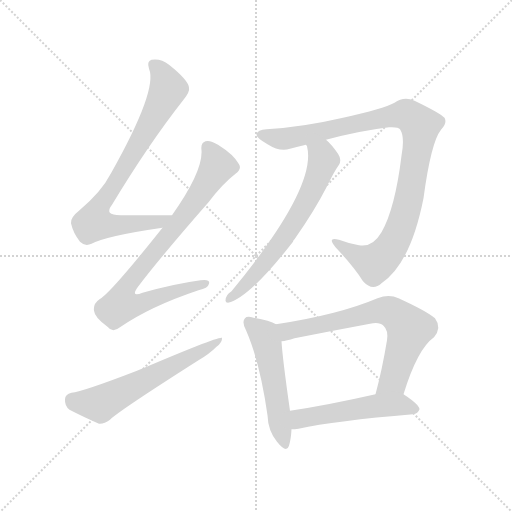
t = 0.00 s
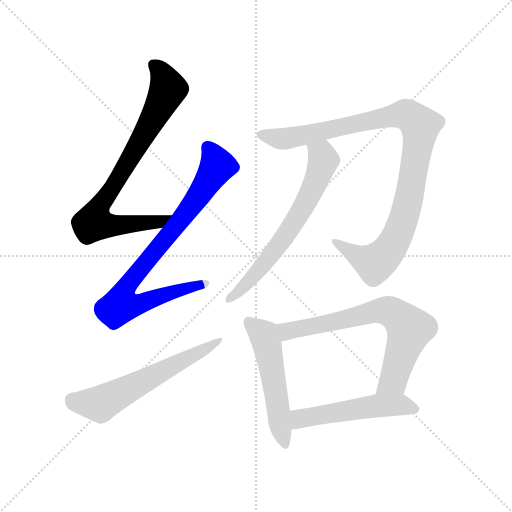
t = 1.36 s
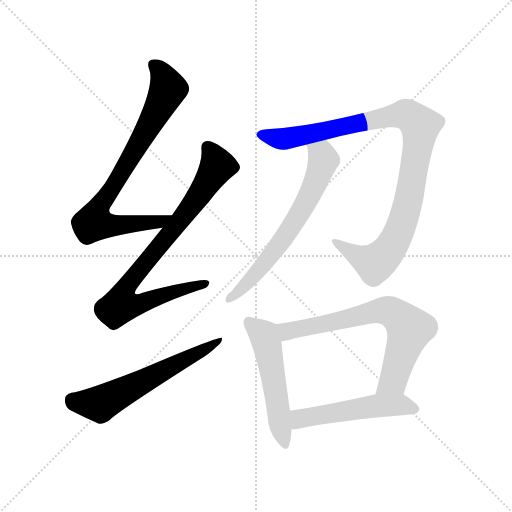
t = 2.73 s
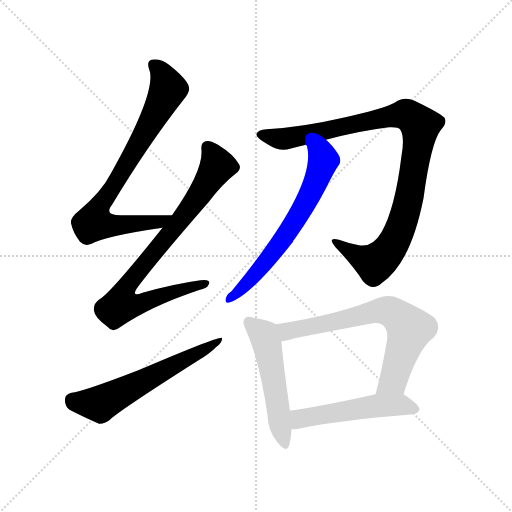
t = 4.09 s
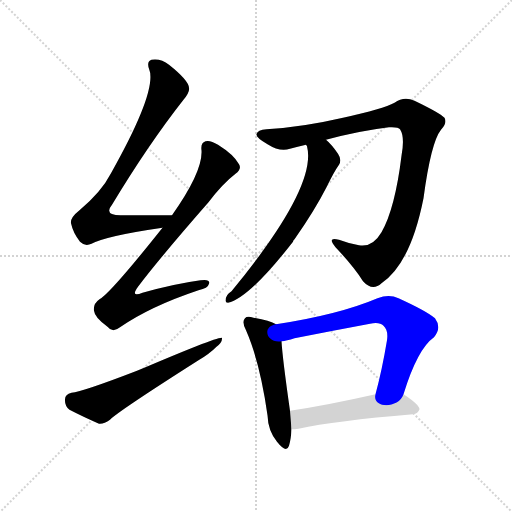
t = 5.46 s
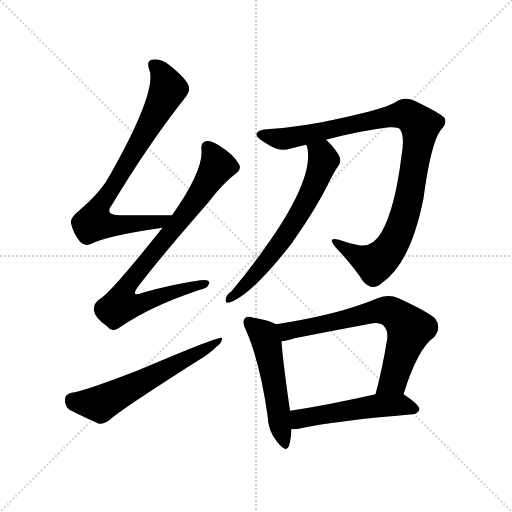
t = 6.82 s

The animated SVG that drew these frames (rendered in a browser with its animation timeline set to each time). Animation: 8 CSS @keyframes rules; one cycle of 6.82 s.

<svg version="1.1" viewBox="0 0 1024 1024" xmlns="http://www.w3.org/2000/svg">
  <g stroke="lightgray" stroke-dasharray="1,1" stroke-width="1" transform="scale(4, 4)">
    <line x1="0" y1="0" x2="256" y2="256"></line>
    <line x1="256" y1="0" x2="0" y2="256"></line>
    <line x1="128" y1="0" x2="128" y2="256"></line>
    <line x1="0" y1="128" x2="256" y2="128"></line>
  </g>
<g transform="scale(1, -1) translate(0, -900)">
   <style type="text/css">
    @keyframes keyframes0 {
      from {
       stroke: blue;
       stroke-dashoffset: 770;
       stroke-width: 128;
       }
       71% {
       animation-timing-function: step-end;
       stroke: blue;
       stroke-dashoffset: 0;
       stroke-width: 128;
       }
       to {
       stroke: black;
       stroke-width: 1024;
       }
       }
       #make-me-a-hanzi-animation-0 {
         animation: keyframes0 0.876628s both;
         animation-delay: 0.000000s;
         animation-timing-function: linear;
       }
    @keyframes keyframes1 {
      from {
       stroke: blue;
       stroke-dashoffset: 793;
       stroke-width: 128;
       }
       72% {
       animation-timing-function: step-end;
       stroke: blue;
       stroke-dashoffset: 0;
       stroke-width: 128;
       }
       to {
       stroke: black;
       stroke-width: 1024;
       }
       }
       #make-me-a-hanzi-animation-1 {
         animation: keyframes1 0.895345s both;
         animation-delay: 0.876628s;
         animation-timing-function: linear;
       }
    @keyframes keyframes2 {
      from {
       stroke: blue;
       stroke-dashoffset: 587;
       stroke-width: 128;
       }
       66% {
       animation-timing-function: step-end;
       stroke: blue;
       stroke-dashoffset: 0;
       stroke-width: 128;
       }
       to {
       stroke: black;
       stroke-width: 1024;
       }
       }
       #make-me-a-hanzi-animation-2 {
         animation: keyframes2 0.727702s both;
         animation-delay: 1.771973s;
         animation-timing-function: linear;
       }
    @keyframes keyframes3 {
      from {
       stroke: blue;
       stroke-dashoffset: 974;
       stroke-width: 128;
       }
       76% {
       animation-timing-function: step-end;
       stroke: blue;
       stroke-dashoffset: 0;
       stroke-width: 128;
       }
       to {
       stroke: black;
       stroke-width: 1024;
       }
       }
       #make-me-a-hanzi-animation-3 {
         animation: keyframes3 1.042643s both;
         animation-delay: 2.499674s;
         animation-timing-function: linear;
       }
    @keyframes keyframes4 {
      from {
       stroke: blue;
       stroke-dashoffset: 633;
       stroke-width: 128;
       }
       67% {
       animation-timing-function: step-end;
       stroke: blue;
       stroke-dashoffset: 0;
       stroke-width: 128;
       }
       to {
       stroke: black;
       stroke-width: 1024;
       }
       }
       #make-me-a-hanzi-animation-4 {
         animation: keyframes4 0.765137s both;
         animation-delay: 3.542318s;
         animation-timing-function: linear;
       }
    @keyframes keyframes5 {
      from {
       stroke: blue;
       stroke-dashoffset: 515;
       stroke-width: 128;
       }
       63% {
       animation-timing-function: step-end;
       stroke: blue;
       stroke-dashoffset: 0;
       stroke-width: 128;
       }
       to {
       stroke: black;
       stroke-width: 1024;
       }
       }
       #make-me-a-hanzi-animation-5 {
         animation: keyframes5 0.669108s both;
         animation-delay: 4.307454s;
         animation-timing-function: linear;
       }
    @keyframes keyframes6 {
      from {
       stroke: blue;
       stroke-dashoffset: 678;
       stroke-width: 128;
       }
       69% {
       animation-timing-function: step-end;
       stroke: blue;
       stroke-dashoffset: 0;
       stroke-width: 128;
       }
       to {
       stroke: black;
       stroke-width: 1024;
       }
       }
       #make-me-a-hanzi-animation-6 {
         animation: keyframes6 0.801758s both;
         animation-delay: 4.976562s;
         animation-timing-function: linear;
       }
    @keyframes keyframes7 {
      from {
       stroke: blue;
       stroke-dashoffset: 507;
       stroke-width: 128;
       }
       62% {
       animation-timing-function: step-end;
       stroke: blue;
       stroke-dashoffset: 0;
       stroke-width: 128;
       }
       to {
       stroke: black;
       stroke-width: 1024;
       }
       }
       #make-me-a-hanzi-animation-7 {
         animation: keyframes7 0.662598s both;
         animation-delay: 5.778320s;
         animation-timing-function: linear;
       }
</style>
<path d="M 344.0 469.5 Q 287.0 469.5 241.0 469.5 Q 207.0 469.5 224.0 490.5 Q 297.0 611.5 367.0 700.5 Q 380.0 716.5 378.0 724.5 Q 377.0 739.5 338.0 770.5 Q 322.0 783.5 303.0 780.5 Q 293.0 777.5 298.0 762.5 Q 316.0 720.5 222.0 553.5 Q 203.0 516.5 159.0 479.5 Q 140.0 464.5 142.0 453.5 Q 146.0 434.5 160.0 416.5 Q 170.0 406.5 183.0 412.5 Q 214.0 428.5 325.0 444.5 C 355.0 448.5 374.0 469.5 344.0 469.5 Z" fill="lightgray"></path> 
<path d="M 325.0 444.5 Q 220.0 312.5 199.0 301.5 Q 186.0 292.5 188.0 278.5 Q 189.0 265.5 215.0 246.5 Q 225.0 233.5 240.0 245.5 Q 301.0 287.5 397.0 319.5 Q 416.0 323.5 418.0 332.5 Q 421.0 342.5 401.0 339.5 Q 349.0 332.5 285.0 314.5 Q 260.0 304.5 276.0 326.5 Q 319.0 383.5 417.0 495.5 Q 445.0 532.5 471.0 552.5 Q 484.0 562.5 478.0 571.5 Q 468.0 590.5 436.0 610.5 Q 420.0 620.5 411.0 617.5 Q 401.0 614.5 403.0 599.5 Q 406.0 557.5 344.0 469.5 L 325.0 444.5 Z" fill="lightgray"></path> 
<path d="M 143.0 114.5 Q 130.0 111.5 130.0 101.5 Q 129.0 88.5 139.0 80.5 Q 164.0 67.5 198.0 52.5 Q 208.0 51.5 220.0 60.5 Q 235.0 76.5 397.0 179.5 Q 418.0 191.5 433.0 206.5 Q 445.0 215.5 444.0 224.5 Q 438.0 228.5 274.0 158.5 Q 165.0 116.5 143.0 114.5 Z" fill="lightgray"></path> 
<path d="M 652.0 620.5 Q 719.0 638.5 778.0 645.5 Q 797.0 646.5 800.0 641.5 Q 810.0 626.5 803.0 588.5 Q 790.0 482.5 763.0 435.5 Q 745.0 404.5 718.0 409.5 Q 696.0 413.5 678.0 420.5 Q 653.0 427.5 671.0 405.5 Q 708.0 366.5 726.0 337.5 Q 745.0 316.5 763.0 333.5 Q 821.0 372.5 847.0 503.5 Q 862.0 615.5 882.0 640.5 Q 895.0 653.5 889.0 664.5 Q 879.0 674.5 829.0 698.5 Q 808.0 708.5 789.0 694.5 Q 767.0 682.5 686.0 664.5 Q 604.0 645.5 533.0 641.5 Q 515.0 640.5 513.0 631.5 Q 512.0 624.5 535.0 611.5 Q 560.0 595.5 580.0 602.5 Q 595.0 606.5 612.0 610.5 L 652.0 620.5 Z" fill="lightgray"></path> 
<path d="M 612.0 610.5 Q 613.0 609.5 614.0 607.5 Q 635.0 526.5 463.0 317.5 Q 451.0 310.5 451.0 298.5 Q 451.0 294.5 456.0 294.5 Q 498.0 303.5 586.0 416.5 Q 586.0 419.5 589.0 421.5 Q 629.0 478.5 653.0 525.5 Q 668.0 556.5 678.0 570.5 Q 684.0 580.5 676.0 592.5 Q 663.0 611.5 652.0 620.5 C 630.0 641.5 603.0 639.5 612.0 610.5 Z" fill="lightgray"></path> 
<path d="M 552.0 251.5 Q 540.0 258.5 507.0 264.5 Q 494.0 268.5 490.0 263.5 Q 483.0 256.5 492.0 239.5 Q 520.0 175.5 535.0 69.5 Q 536.0 38.5 554.0 16.5 Q 573.0 -7.5 578.0 8.5 Q 582.0 21.5 583.0 41.5 L 580.0 78.5 Q 565.0 183.5 563.0 217.5 C 561.0 247.5 561.0 247.5 552.0 251.5 Z" fill="lightgray"></path> 
<path d="M 807.0 111.5 Q 835.0 202.5 868.0 225.5 Q 884.0 244.5 870.0 263.5 Q 852.0 278.5 797.0 303.5 Q 778.0 312.5 755.0 303.5 Q 677.0 270.5 552.0 251.5 C 522.0 246.5 534.0 212.5 563.0 217.5 Q 573.0 218.5 589.0 223.5 Q 665.0 238.5 740.0 252.5 Q 759.0 256.5 767.0 248.5 Q 777.0 239.5 774.0 219.5 Q 764.0 159.5 751.0 111.5 C 743.0 82.5 798.0 82.5 807.0 111.5 Z" fill="lightgray"></path> 
<path d="M 583.0 41.5 Q 589.0 41.5 597.0 42.5 Q 670.0 58.5 826.0 71.5 Q 836.0 72.5 839.0 81.5 Q 839.0 90.5 807.0 111.5 C 793.0 120.5 780.0 118.5 751.0 111.5 Q 654.0 89.5 580.0 78.5 C 550.0 74.5 553.0 40.5 583.0 41.5 Z" fill="lightgray"></path> 
      <clipPath id="make-me-a-hanzi-clip-0">
      <path d="M 344.0 469.5 Q 287.0 469.5 241.0 469.5 Q 207.0 469.5 224.0 490.5 Q 297.0 611.5 367.0 700.5 Q 380.0 716.5 378.0 724.5 Q 377.0 739.5 338.0 770.5 Q 322.0 783.5 303.0 780.5 Q 293.0 777.5 298.0 762.5 Q 316.0 720.5 222.0 553.5 Q 203.0 516.5 159.0 479.5 Q 140.0 464.5 142.0 453.5 Q 146.0 434.5 160.0 416.5 Q 170.0 406.5 183.0 412.5 Q 214.0 428.5 325.0 444.5 C 355.0 448.5 374.0 469.5 344.0 469.5 Z" fill="lightgray"></path>
      </clipPath>
      <path clip-path="url(#make-me-a-hanzi-clip-0)" d="M 308.0 769.5 L 329.0 742.5 L 336.0 722.5 L 333.0 714.5 L 275.0 607.5 L 194.0 477.5 L 188.0 454.5 L 208.0 449.5 L 313.0 453.5 L 336.0 465.5 " fill="none" id="make-me-a-hanzi-animation-0" stroke-dasharray="642 1284" stroke-linecap="round"></path>

      <clipPath id="make-me-a-hanzi-clip-1">
      <path d="M 325.0 444.5 Q 220.0 312.5 199.0 301.5 Q 186.0 292.5 188.0 278.5 Q 189.0 265.5 215.0 246.5 Q 225.0 233.5 240.0 245.5 Q 301.0 287.5 397.0 319.5 Q 416.0 323.5 418.0 332.5 Q 421.0 342.5 401.0 339.5 Q 349.0 332.5 285.0 314.5 Q 260.0 304.5 276.0 326.5 Q 319.0 383.5 417.0 495.5 Q 445.0 532.5 471.0 552.5 Q 484.0 562.5 478.0 571.5 Q 468.0 590.5 436.0 610.5 Q 420.0 620.5 411.0 617.5 Q 401.0 614.5 403.0 599.5 Q 406.0 557.5 344.0 469.5 L 325.0 444.5 Z" fill="lightgray"></path>
      </clipPath>
      <path clip-path="url(#make-me-a-hanzi-clip-1)" d="M 416.0 604.5 L 435.0 568.5 L 358.0 454.5 L 260.0 337.5 L 251.0 296.5 L 288.0 294.5 L 409.0 332.5 " fill="none" id="make-me-a-hanzi-animation-1" stroke-dasharray="665 1330" stroke-linecap="round"></path>

      <clipPath id="make-me-a-hanzi-clip-2">
      <path d="M 143.0 114.5 Q 130.0 111.5 130.0 101.5 Q 129.0 88.5 139.0 80.5 Q 164.0 67.5 198.0 52.5 Q 208.0 51.5 220.0 60.5 Q 235.0 76.5 397.0 179.5 Q 418.0 191.5 433.0 206.5 Q 445.0 215.5 444.0 224.5 Q 438.0 228.5 274.0 158.5 Q 165.0 116.5 143.0 114.5 Z" fill="lightgray"></path>
      </clipPath>
      <path clip-path="url(#make-me-a-hanzi-clip-2)" d="M 144.0 100.5 L 202.0 93.5 L 443.0 220.5 " fill="none" id="make-me-a-hanzi-animation-2" stroke-dasharray="459 918" stroke-linecap="round"></path>

      <clipPath id="make-me-a-hanzi-clip-3">
      <path d="M 652.0 620.5 Q 719.0 638.5 778.0 645.5 Q 797.0 646.5 800.0 641.5 Q 810.0 626.5 803.0 588.5 Q 790.0 482.5 763.0 435.5 Q 745.0 404.5 718.0 409.5 Q 696.0 413.5 678.0 420.5 Q 653.0 427.5 671.0 405.5 Q 708.0 366.5 726.0 337.5 Q 745.0 316.5 763.0 333.5 Q 821.0 372.5 847.0 503.5 Q 862.0 615.5 882.0 640.5 Q 895.0 653.5 889.0 664.5 Q 879.0 674.5 829.0 698.5 Q 808.0 708.5 789.0 694.5 Q 767.0 682.5 686.0 664.5 Q 604.0 645.5 533.0 641.5 Q 515.0 640.5 513.0 631.5 Q 512.0 624.5 535.0 611.5 Q 560.0 595.5 580.0 602.5 Q 595.0 606.5 612.0 610.5 L 652.0 620.5 Z" fill="lightgray"></path>
      </clipPath>
      <path clip-path="url(#make-me-a-hanzi-clip-3)" d="M 521.0 630.5 L 580.0 623.5 L 809.0 671.5 L 838.0 651.5 L 822.0 519.5 L 801.0 444.5 L 781.0 403.5 L 750.0 373.5 L 714.0 387.5 L 671.0 414.5 " fill="none" id="make-me-a-hanzi-animation-3" stroke-dasharray="846 1692" stroke-linecap="round"></path>

      <clipPath id="make-me-a-hanzi-clip-4">
      <path d="M 612.0 610.5 Q 613.0 609.5 614.0 607.5 Q 635.0 526.5 463.0 317.5 Q 451.0 310.5 451.0 298.5 Q 451.0 294.5 456.0 294.5 Q 498.0 303.5 586.0 416.5 Q 586.0 419.5 589.0 421.5 Q 629.0 478.5 653.0 525.5 Q 668.0 556.5 678.0 570.5 Q 684.0 580.5 676.0 592.5 Q 663.0 611.5 652.0 620.5 C 630.0 641.5 603.0 639.5 612.0 610.5 Z" fill="lightgray"></path>
      </clipPath>
      <path clip-path="url(#make-me-a-hanzi-clip-4)" d="M 623.0 605.5 L 644.0 590.5 L 647.0 580.5 L 618.0 505.5 L 552.0 400.5 L 505.0 344.5 L 458.0 301.5 " fill="none" id="make-me-a-hanzi-animation-4" stroke-dasharray="505 1010" stroke-linecap="round"></path>

      <clipPath id="make-me-a-hanzi-clip-5">
      <path d="M 552.0 251.5 Q 540.0 258.5 507.0 264.5 Q 494.0 268.5 490.0 263.5 Q 483.0 256.5 492.0 239.5 Q 520.0 175.5 535.0 69.5 Q 536.0 38.5 554.0 16.5 Q 573.0 -7.5 578.0 8.5 Q 582.0 21.5 583.0 41.5 L 580.0 78.5 Q 565.0 183.5 563.0 217.5 C 561.0 247.5 561.0 247.5 552.0 251.5 Z" fill="lightgray"></path>
      </clipPath>
      <path clip-path="url(#make-me-a-hanzi-clip-5)" d="M 497.0 256.5 L 530.0 225.5 L 567.0 15.5 " fill="none" id="make-me-a-hanzi-animation-5" stroke-dasharray="387 774" stroke-linecap="round"></path>

      <clipPath id="make-me-a-hanzi-clip-6">
      <path d="M 807.0 111.5 Q 835.0 202.5 868.0 225.5 Q 884.0 244.5 870.0 263.5 Q 852.0 278.5 797.0 303.5 Q 778.0 312.5 755.0 303.5 Q 677.0 270.5 552.0 251.5 C 522.0 246.5 534.0 212.5 563.0 217.5 Q 573.0 218.5 589.0 223.5 Q 665.0 238.5 740.0 252.5 Q 759.0 256.5 767.0 248.5 Q 777.0 239.5 774.0 219.5 Q 764.0 159.5 751.0 111.5 C 743.0 82.5 798.0 82.5 807.0 111.5 Z" fill="lightgray"></path>
      </clipPath>
      <path clip-path="url(#make-me-a-hanzi-clip-6)" d="M 562.0 248.5 L 577.0 237.5 L 759.0 278.5 L 792.0 270.5 L 819.0 241.5 L 786.0 138.5 L 758.0 117.5 " fill="none" id="make-me-a-hanzi-animation-6" stroke-dasharray="550 1100" stroke-linecap="round"></path>

      <clipPath id="make-me-a-hanzi-clip-7">
      <path d="M 583.0 41.5 Q 589.0 41.5 597.0 42.5 Q 670.0 58.5 826.0 71.5 Q 836.0 72.5 839.0 81.5 Q 839.0 90.5 807.0 111.5 C 793.0 120.5 780.0 118.5 751.0 111.5 Q 654.0 89.5 580.0 78.5 C 550.0 74.5 553.0 40.5 583.0 41.5 Z" fill="lightgray"></path>
      </clipPath>
      <path clip-path="url(#make-me-a-hanzi-clip-7)" d="M 590.0 48.5 L 604.0 63.5 L 747.0 88.5 L 806.0 90.5 L 831.0 82.5 " fill="none" id="make-me-a-hanzi-animation-7" stroke-dasharray="379 758" stroke-linecap="round"></path>

</g>
</svg>
